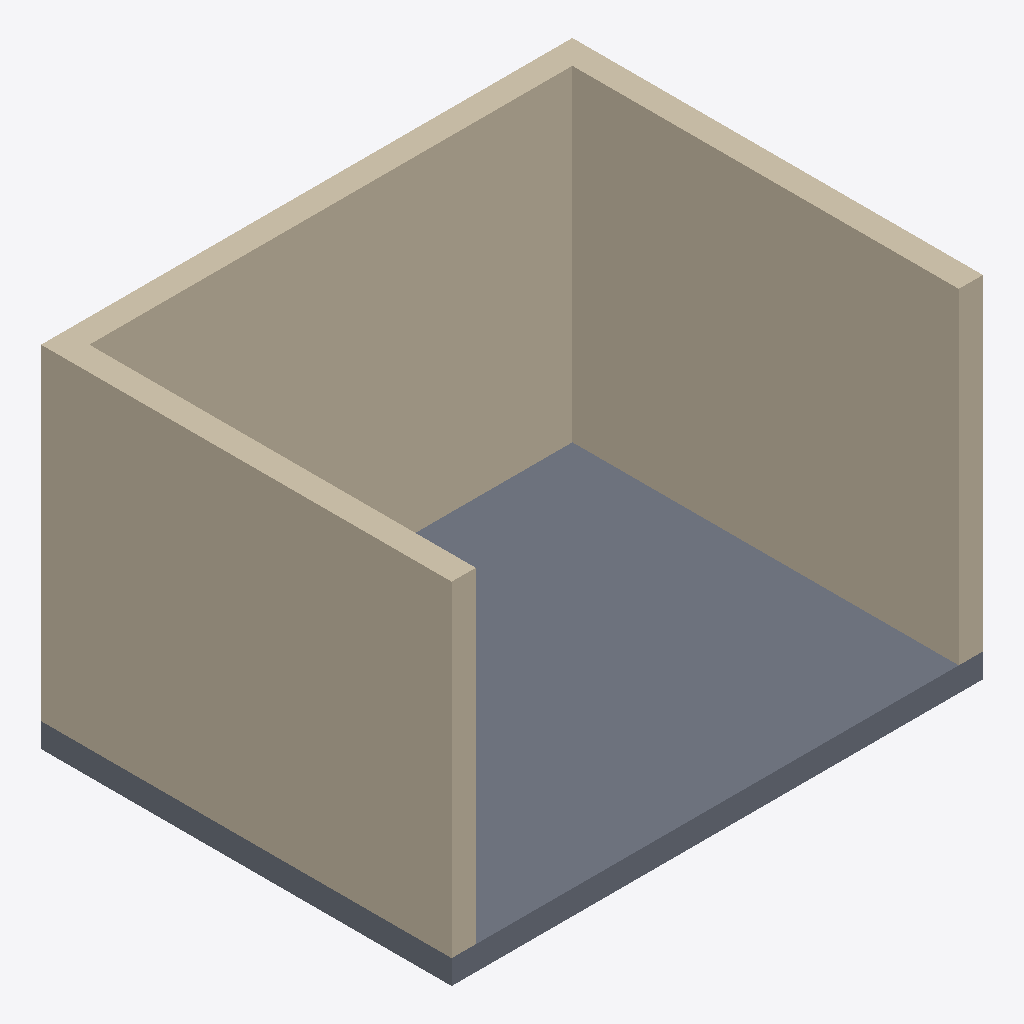
Isometric view of an IFC building model (IFC-SPF (STEP), schema IFC4, length unit metre), seen from the south-west, elements coloured by IFC class: 3 walls (beige), 1 slab (grey).
Extent 4.4 m × 3.4 m × 2.9 m (x, y, z). Storeys (1): Ground Floor at 0.00 m. Elements (4): 3 IfcWall, 1 IfcSlab.

HEADER;
FILE_DESCRIPTION(('ViewDefinition[DesignTransferView]'),'2;1');
FILE_NAME('HelloWorld.ifc','2026-08-09T00:00:00+00:00',('IFC Viewer Online'),('IFC Viewer Online'),'IfcOpenShell 0.8.6-alpha260809','Bonsai 0.8.6-alpha260809-f05dd4a (Blender 4.5.12','IFC Viewer Online');
FILE_SCHEMA(('IFC4'));
ENDSEC;
DATA;
#1=IFCPROJECT('1loN3EsRXHYQcIDcKmFDkV',$,'IFC Hello World','Reference delivery - smallest well-formed IFC4 model','Reference model','IFC Hello World - minimal reference model','REFERENCE',(#10,#22),#5);
#27=IFCSITE('2q1d4fisPVyPLW152ipbNj',$,'Hello World Site','Flat, unreferenced site - the model origin is the site origin',$,#50,$,$,.ELEMENT.,$,$,0.0,$,$);
#33=IFCBUILDING('13UnNE7a1UuQ4ixdchrGny',$,'Hello World Building',$,$,#56,$,'Single-storey reference building',.ELEMENT.,$,$,$);
#39=IFCBUILDINGSTOREY('2ahY5X2nrItQkqETOhY6zo',$,'Ground Floor',$,$,#62,$,'Ground floor',.ELEMENT.,0.0);
#97=IFCWALL('2dXfmzQVHJj8f$BRGdaOzw',$,'Hello World Wall 02','West wall - butts into the north wall, does not intersect it',$,#104,#108,$,$);
#119=IFCWALL('1n2nQ9p3zLqfuGldCBbMT6',$,'Hello World Wall 03','East wall - mirror of the west wall',$,#126,#130,$,$);
#141=IFCSLAB('1u0C9t2VvQY8QKISQyWxQo',$,'Hello World Slab','Floor slab - its top face is the storey datum at z = 0',$,#149,#156,$,$);
#73=IFCWALL('3t7Pg_ywPTCu6Azc4o5RIj',$,'Hello World Wall 01','North wall - spans the full width of the room',$,#82,#86,$,$);
ENDSEC;
